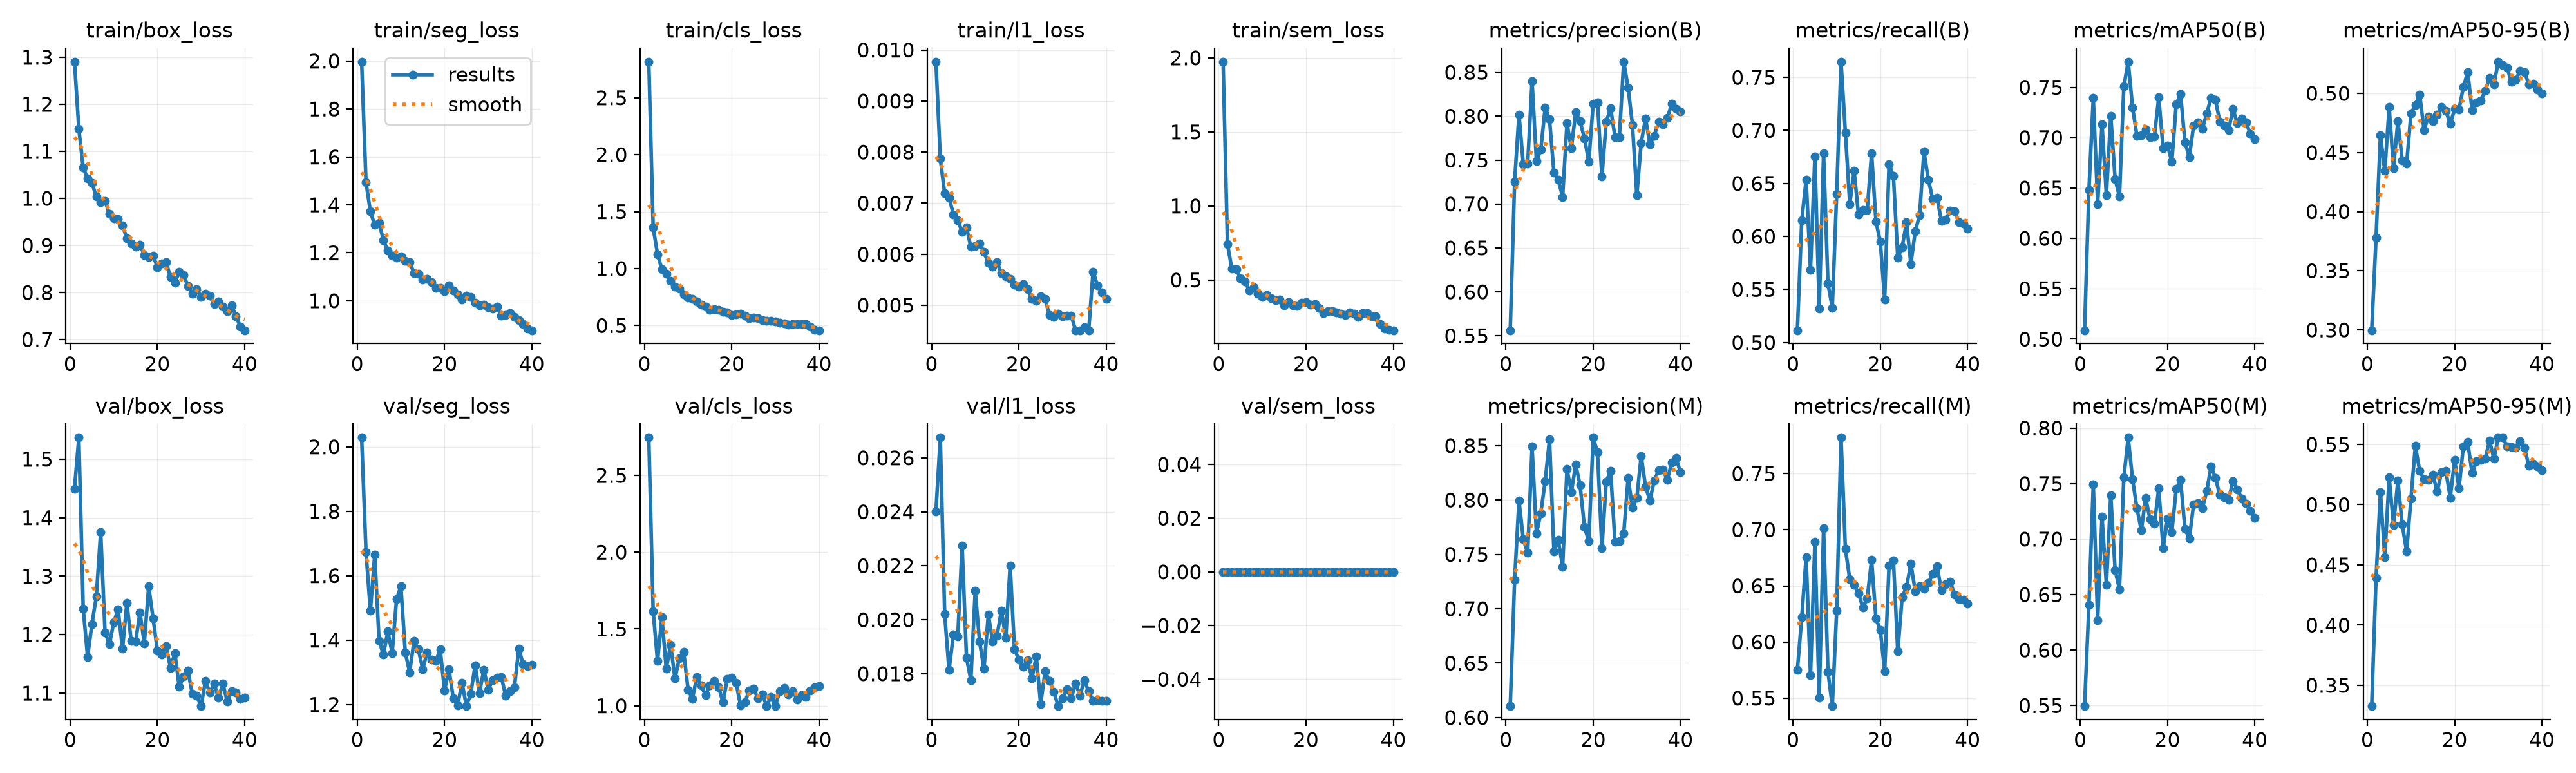

Values plotted in this chart, from the file beside it:
epoch, time, train/box_loss, train/seg_loss, train/cls_loss, train/l1_loss, train/sem_loss, metrics/precision(B), metrics/recall(B), metrics/mAP50(B), metrics/mAP50-95(B), metrics/precision(M), metrics/recall(M), metrics/mAP50(M), metrics/mAP50-95(M), val/box_loss, val/seg_loss, val/cls_loss, val/l1_loss, val/sem_loss, lr/pg0, lr/pg1, lr/pg2
1, 9.709, 1.29, 1.997, 2.816, 0.00977, 1.974, 0.5563, 0.5115, 0.5088, 0.2997, 0.6105, 0.5753, 0.5495, 0.3327, 1.449, 2.029, 2.746, 0.02402, 0, 0.0008241, 0.0008241, 0.01842
2, 17.83, 1.147, 1.494, 1.36, 0.00787, 0.7422, 0.7256, 0.6151, 0.6478, 0.3777, 0.7266, 0.622, 0.6405, 0.4391, 1.537, 1.673, 1.616, 0.02675, 0, 0.0009662, 0.0009662, 0.001892
3, 26.16, 1.065, 1.372, 1.126, 0.00719, 0.5772, 0.802, 0.6537, 0.7397, 0.4645, 0.7996, 0.6757, 0.7495, 0.5101, 1.245, 1.491, 1.291, 0.02021, 0, 0.0009505, 0.0009505, 0.0009505
4, 34.35, 1.042, 1.316, 0.9936, 0.00711, 0.5711, 0.7449, 0.5684, 0.6342, 0.4345, 0.7637, 0.5704, 0.6265, 0.4562, 1.162, 1.665, 1.579, 0.01813, 0, 0.0009258, 0.0009258, 0.0009258
5, 42.44, 1.033, 1.326, 0.9531, 0.00678, 0.5132, 0.7463, 0.6753, 0.7131, 0.4883, 0.7514, 0.6894, 0.7202, 0.5228, 1.218, 1.397, 1.24, 0.01945, 0, 0.000901, 0.000901, 0.000901
6, 50.56, 1.004, 1.252, 0.8902, 0.00666, 0.491, 0.8401, 0.5317, 0.6429, 0.4371, 0.849, 0.5505, 0.6587, 0.4832, 1.265, 1.355, 1.398, 0.01937, 0, 0.0008762, 0.0008762, 0.0008762
7, 58.7, 0.9912, 1.209, 0.8402, 0.00644, 0.4279, 0.7486, 0.6784, 0.7218, 0.4767, 0.769, 0.7011, 0.7395, 0.5198, 1.376, 1.427, 1.177, 0.02275, 0, 0.0008515, 0.0008515, 0.0008515
8, 66.98, 0.9951, 1.188, 0.8218, 0.00653, 0.4512, 0.7619, 0.5556, 0.6591, 0.4436, 0.7879, 0.5737, 0.672, 0.4834, 1.204, 1.359, 1.309, 0.01859, 0, 0.0008268, 0.0008268, 0.0008268
9, 75.19, 0.9665, 1.18, 0.7731, 0.00614, 0.4052, 0.8097, 0.5328, 0.6416, 0.4404, 0.8173, 0.5429, 0.6548, 0.461, 1.183, 1.527, 1.35, 0.01777, 0, 0.000802, 0.000802, 0.000802
10, 83.24, 0.957, 1.185, 0.7464, 0.00616, 0.3861, 0.7963, 0.64, 0.7507, 0.4829, 0.8559, 0.6277, 0.7558, 0.5052, 1.221, 1.567, 1.105, 0.02108, 0, 0.0007772, 0.0007772, 0.0007772
11, 91.44, 0.9568, 1.167, 0.7315, 0.00621, 0.3966, 0.736, 0.7648, 0.7754, 0.4902, 0.7529, 0.7821, 0.7914, 0.5487, 1.243, 1.362, 1.046, 0.01919, 0, 0.0007525, 0.0007525, 0.0007525
12, 99.61, 0.9427, 1.161, 0.7112, 0.00604, 0.3752, 0.7273, 0.6977, 0.7299, 0.4987, 0.7635, 0.6827, 0.7536, 0.5279, 1.176, 1.299, 1.187, 0.01818, 0, 0.0007277, 0.0007277, 0.0007277
13, 107.7, 0.9147, 1.116, 0.6835, 0.00583, 0.3638, 0.7082, 0.6306, 0.7019, 0.469, 0.7384, 0.6562, 0.7278, 0.521, 1.254, 1.397, 1.131, 0.02019, 0, 0.000703, 0.000703, 0.000703
14, 115.8, 0.9046, 1.112, 0.664, 0.00575, 0.3665, 0.7919, 0.6619, 0.7023, 0.4806, 0.8283, 0.6512, 0.7079, 0.5204, 1.189, 1.37, 1.07, 0.01919, 0, 0.0006783, 0.0006783, 0.0006783
15, 123.9, 0.897, 1.089, 0.638, 0.00584, 0.329, 0.7634, 0.6205, 0.708, 0.4768, 0.8074, 0.6434, 0.7371, 0.5251, 1.188, 1.31, 1.131, 0.01941, 0, 0.0006535, 0.0006535, 0.0006535
16, 132, 0.901, 1.092, 0.6453, 0.00563, 0.3488, 0.8047, 0.6248, 0.7007, 0.4819, 0.8325, 0.631, 0.7178, 0.5107, 1.238, 1.361, 1.163, 0.02034, 0, 0.0006287, 0.0006287, 0.0006287
17, 140.1, 0.8801, 1.077, 0.6349, 0.00557, 0.3309, 0.7941, 0.6249, 0.7014, 0.4885, 0.8137, 0.6387, 0.7137, 0.527, 1.185, 1.339, 1.121, 0.01934, 0, 0.000604, 0.000604, 0.000604
18, 148.2, 0.8755, 1.054, 0.623, 0.00552, 0.3227, 0.7749, 0.6784, 0.7399, 0.4854, 0.7753, 0.6732, 0.7456, 0.5277, 1.283, 1.335, 1.022, 0.02201, 0, 0.0005793, 0.0005793, 0.0005793
19, 156.4, 0.8789, 1.053, 0.6165, 0.0054, 0.3456, 0.7481, 0.614, 0.6896, 0.4742, 0.7621, 0.6209, 0.6917, 0.5058, 1.228, 1.371, 1.176, 0.0189, 0, 0.0005545, 0.0005545, 0.0005545
20, 164.6, 0.8539, 1.039, 0.5928, 0.00536, 0.3515, 0.814, 0.5949, 0.6924, 0.4867, 0.8574, 0.6108, 0.7185, 0.5371, 1.173, 1.243, 1.182, 0.01852, 0, 0.0005297, 0.0005297, 0.0005297
21, 172.7, 0.8619, 1.064, 0.6, 0.00541, 0.3343, 0.8159, 0.5404, 0.6761, 0.4866, 0.8438, 0.5739, 0.7066, 0.5136, 1.166, 1.31, 1.149, 0.01825, 0, 0.000505, 0.000505, 0.000505
22, 180.8, 0.865, 1.044, 0.6057, 0.00531, 0.336, 0.7312, 0.6683, 0.733, 0.5052, 0.7557, 0.6679, 0.7449, 0.5482, 1.18, 1.219, 1.004, 0.01851, 0, 0.0004802, 0.0004802, 0.0004802
23, 188.9, 0.8326, 1.026, 0.5886, 0.00513, 0.3118, 0.7933, 0.6573, 0.7433, 0.5181, 0.8168, 0.6729, 0.7531, 0.5519, 1.143, 1.198, 1.023, 0.01783, 0, 0.0004555, 0.0004555, 0.0004555
24, 197.2, 0.8205, 1.005, 0.5651, 0.00508, 0.2746, 0.8093, 0.5797, 0.6956, 0.4859, 0.8269, 0.5916, 0.7094, 0.5262, 1.169, 1.268, 1.098, 0.01864, 0, 0.0004307, 0.0004307, 0.0004307
25, 205.3, 0.8445, 1.02, 0.5668, 0.00517, 0.2913, 0.7762, 0.5899, 0.6807, 0.4925, 0.7613, 0.64, 0.7004, 0.5359, 1.111, 1.195, 1.112, 0.01687, 0, 0.000406, 0.000406, 0.000406
26, 213.3, 0.8368, 1.017, 0.5656, 0.00512, 0.289, 0.7763, 0.6132, 0.7121, 0.4941, 0.762, 0.649, 0.7315, 0.5373, 1.129, 1.233, 1.049, 0.01809, 0, 0.0003813, 0.0003813, 0.0003813
27, 221.4, 0.8139, 0.9916, 0.5457, 0.00481, 0.2809, 0.862, 0.574, 0.7151, 0.502, 0.7692, 0.6698, 0.7323, 0.538, 1.138, 1.322, 1.075, 0.01773, 0, 0.0003565, 0.0003565, 0.0003565
28, 229.6, 0.7972, 0.9816, 0.5429, 0.00477, 0.2702, 0.8328, 0.6048, 0.7086, 0.5133, 0.8201, 0.6454, 0.7275, 0.5531, 1.099, 1.236, 0.9987, 0.01734, 0, 0.0003318, 0.0003318, 0.0003318
29, 237.7, 0.8064, 0.9834, 0.5402, 0.00484, 0.265, 0.7903, 0.6201, 0.7241, 0.5075, 0.7932, 0.6498, 0.7435, 0.5381, 1.095, 1.308, 1.059, 0.0168, 0, 0.000307, 0.000307, 0.000307
30, 245.9, 0.7911, 0.9739, 0.5343, 0.00478, 0.2792, 0.7101, 0.68, 0.7396, 0.5268, 0.8016, 0.6476, 0.7656, 0.5556, 1.078, 1.246, 0.9976, 0.01708, 0, 0.0002823, 0.0002823, 0.0002823
31, 254, 0.7968, 0.9683, 0.5235, 0.00479, 0.2703, 0.7695, 0.6538, 0.7373, 0.5239, 0.8406, 0.6526, 0.7548, 0.5556, 1.121, 1.275, 1.094, 0.01743, 0, 0.0002575, 0.0002575, 0.0002575
32, 262.2, 0.7932, 0.976, 0.5205, 0.0048, 0.2501, 0.7975, 0.6355, 0.7156, 0.522, 0.8122, 0.6605, 0.7397, 0.5485, 1.101, 1.282, 1.115, 0.01708, 0, 0.0002327, 0.0002327, 0.0002327
33, 270.2, 0.7749, 0.9366, 0.5092, 0.00451, 0.2761, 0.7681, 0.6364, 0.7117, 0.5098, 0.7996, 0.6677, 0.7379, 0.5477, 1.116, 1.286, 1.073, 0.01765, 0, 0.000208, 0.000208, 0.000208
34, 278.4, 0.7809, 0.9414, 0.514, 0.00451, 0.2776, 0.7776, 0.6148, 0.7074, 0.5116, 0.818, 0.646, 0.7351, 0.5474, 1.092, 1.227, 1.096, 0.01719, 0, 0.0001833, 0.0001833, 0.0001833
35, 286.6, 0.7695, 0.9488, 0.5111, 0.00457, 0.2542, 0.7937, 0.6156, 0.7285, 0.5192, 0.8271, 0.6515, 0.7523, 0.5527, 1.116, 1.241, 1.038, 0.01775, 0, 0.0001585, 0.0001585, 0.0001585
36, 294.7, 0.7599, 0.9324, 0.5124, 0.00451, 0.2558, 0.7907, 0.6245, 0.7143, 0.5181, 0.8279, 0.654, 0.7446, 0.5474, 1.086, 1.253, 1.071, 0.01735, 0, 0.0001337, 0.0001337, 0.0001337
37, 303.7, 0.7729, 0.9197, 0.5107, 0.00566, 0.2011, 0.7978, 0.6236, 0.7189, 0.5079, 0.8184, 0.6421, 0.7368, 0.5321, 1.103, 1.374, 1.055, 0.01699, 0, 0.000109, 0.000109, 0.000109
38, 311.5, 0.7494, 0.9037, 0.4882, 0.00539, 0.1731, 0.8143, 0.6137, 0.7154, 0.5084, 0.8348, 0.6384, 0.7319, 0.5341, 1.101, 1.325, 1.1, 0.01701, 0, 8.425e-05, 8.425e-05, 8.425e-05
39, 319.2, 0.7283, 0.8845, 0.4635, 0.00525, 0.1652, 0.8087, 0.6122, 0.7035, 0.5034, 0.8385, 0.6376, 0.7257, 0.5318, 1.091, 1.318, 1.12, 0.01699, 0, 5.95e-05, 5.95e-05, 5.95e-05
40, 327.1, 0.7199, 0.8771, 0.4583, 0.00513, 0.1607, 0.8056, 0.6075, 0.6984, 0.5001, 0.8255, 0.6344, 0.719, 0.5286, 1.092, 1.323, 1.128, 0.017, 0, 3.475e-05, 3.475e-05, 3.475e-05
